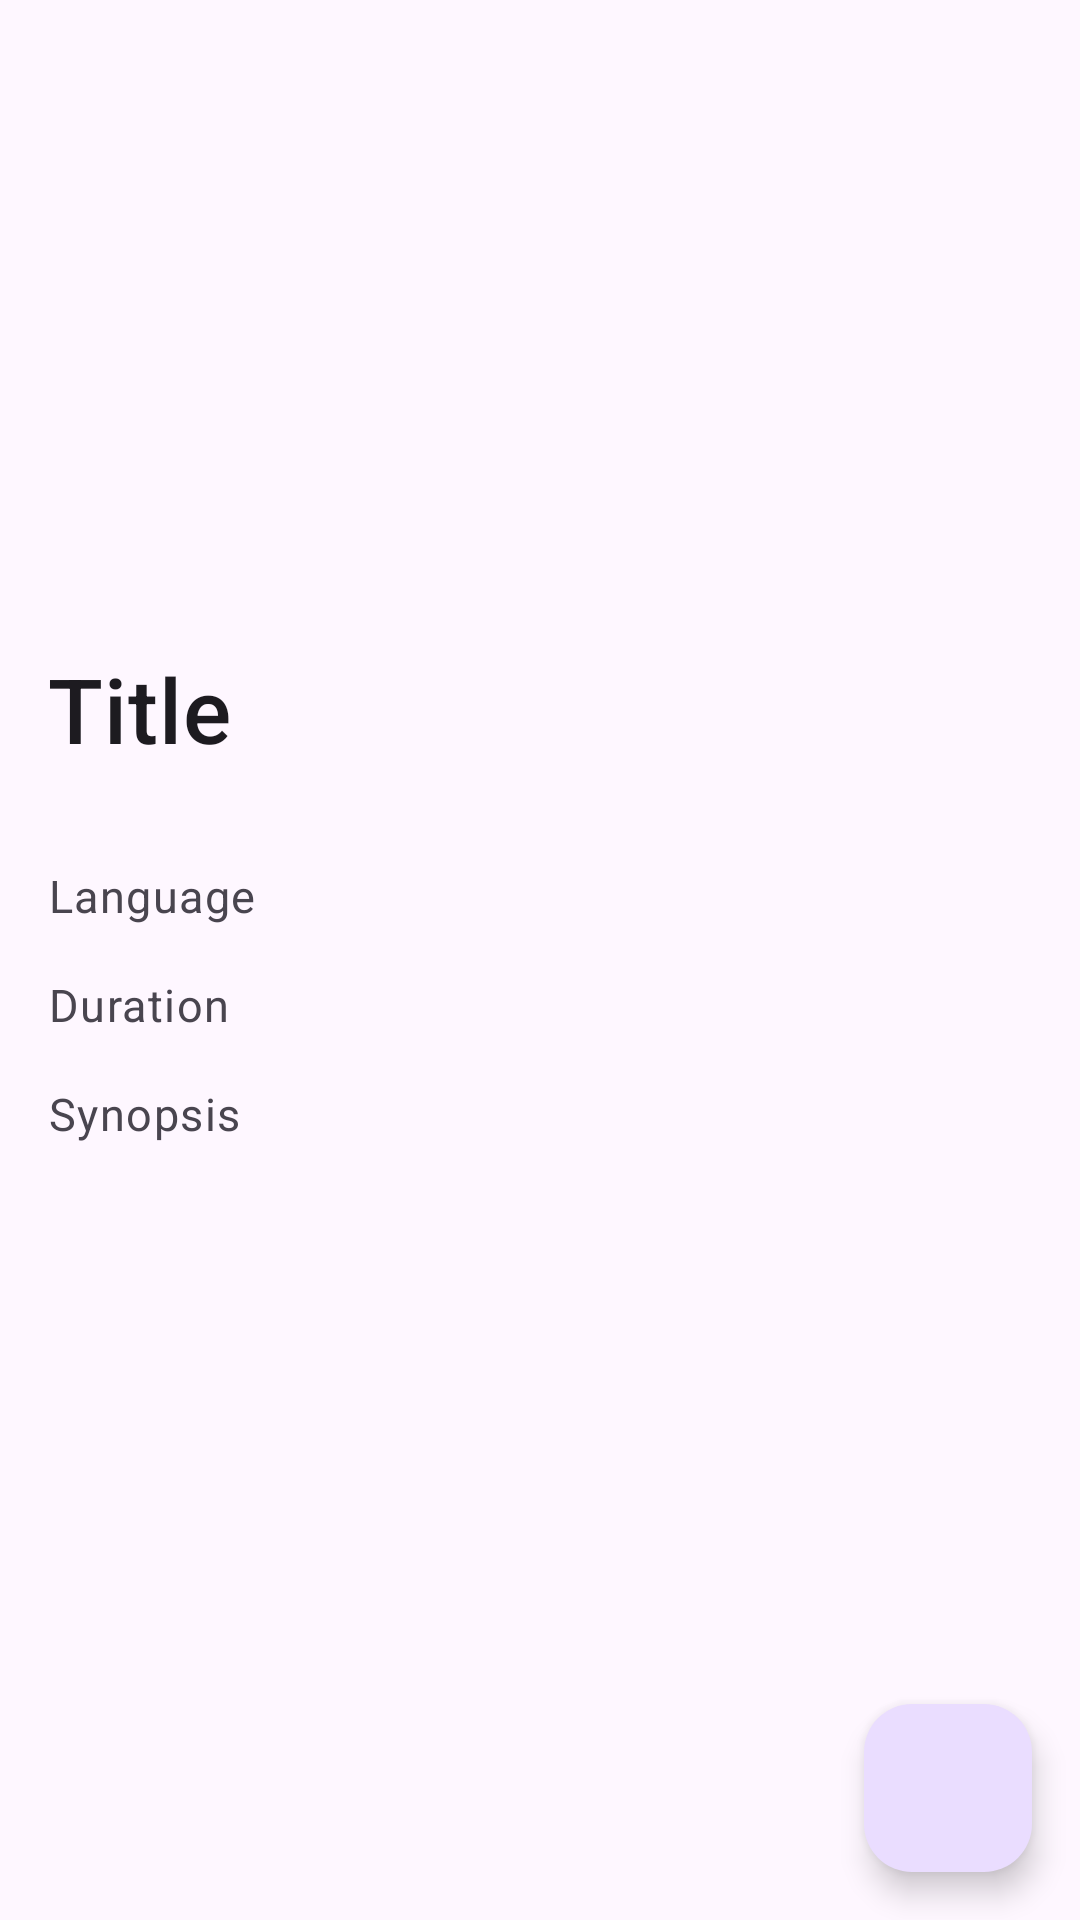

Write the Android layout XML for this screen, with the resource values it uses.
<!-- AndroidManifest.xml: application theme Theme.Material3.DayNight.NoActionBar -->
<!-- res/layout/fragment_details.xml -->
<?xml version="1.0" encoding="utf-8"?>
<androidx.constraintlayout.widget.ConstraintLayout xmlns:android="http://schemas.android.com/apk/res/android"
    xmlns:app="http://schemas.android.com/apk/res-auto"
    xmlns:tools="http://schemas.android.com/tools"
    android:layout_width="match_parent"
    android:layout_height="match_parent"
    tools:context=".presentation.ui.DetailsFragment">

    <ImageView
        android:id="@+id/iv_movie_poster"
        android:layout_width="match_parent"
        android:layout_height="200dp"
        android:scaleType="centerCrop"
        android:src="@drawable/ic_launcher_background"
        app:layout_constraintEnd_toEndOf="parent"
        app:layout_constraintStart_toStartOf="parent"
        app:layout_constraintTop_toTopOf="parent" />

    <ScrollView
        android:layout_width="match_parent"
        android:layout_height="wrap_content"
        app:layout_constraintEnd_toEndOf="parent"
        app:layout_constraintStart_toStartOf="parent"
        app:layout_constraintTop_toBottomOf="@id/iv_movie_poster">

        <androidx.constraintlayout.widget.ConstraintLayout
            android:layout_width="match_parent"
            android:layout_height="wrap_content">

            <TextView
                android:id="@+id/tv_title"
                style="@style/TextAppearance.Material3.TitleMedium"
                android:layout_width="0dp"
                android:layout_height="wrap_content"
                android:layout_marginStart="16dp"
                android:layout_marginTop="16dp"
                android:layout_marginEnd="16dp"
                android:text="Title"
                android:textSize="30sp"
                app:layout_constraintEnd_toEndOf="parent"
                app:layout_constraintHorizontal_bias="0.0"
                app:layout_constraintStart_toStartOf="parent"
                app:layout_constraintTop_toTopOf="parent" />

            <androidx.recyclerview.widget.RecyclerView
                android:id="@+id/rv_genre"
                android:layout_width="0dp"
                android:layout_height="wrap_content"
                android:layout_marginStart="16dp"
                android:layout_marginTop="16dp"
                android:layout_marginEnd="16dp"
                android:orientation="horizontal"
                app:layout_constraintEnd_toEndOf="parent"
                app:layout_constraintStart_toStartOf="parent"
                app:layout_constraintTop_toBottomOf="@+id/tv_title"
                tools:layoutManager="androidx.recyclerview.widget.LinearLayoutManager"
                tools:listitem="@layout/item_movie_genre" />

            <TextView
                android:id="@+id/tv_language"
                style="@style/TextAppearance.Material3.BodySmall"
                android:layout_width="wrap_content"
                android:layout_height="wrap_content"
                android:layout_marginStart="16dp"
                android:layout_marginTop="16dp"
                android:text="Language"
                android:textSize="15sp"
                app:layout_constraintStart_toStartOf="parent"
                app:layout_constraintTop_toBottomOf="@+id/rv_genre" />

            <TextView
                android:id="@+id/tv_duration"
                style="@style/TextAppearance.Material3.BodySmall"
                android:layout_width="wrap_content"
                android:layout_height="wrap_content"
                android:layout_marginStart="16dp"
                android:layout_marginTop="16dp"
                android:text="Duration"
                android:textSize="15sp"
                app:layout_constraintStart_toStartOf="parent"
                app:layout_constraintTop_toBottomOf="@+id/tv_language" />

            <TextView
                android:id="@+id/tv_synopsis"
                style="@style/TextAppearance.Material3.BodySmall"
                android:layout_width="0dp"
                android:layout_height="wrap_content"
                android:layout_marginStart="16dp"
                android:layout_marginTop="16dp"
                android:layout_marginEnd="16dp"
                android:text="Synopsis"
                android:textAlignment="textStart"
                android:textSize="15sp"
                app:layout_constraintEnd_toEndOf="parent"
                app:layout_constraintHorizontal_bias="0.0"
                app:layout_constraintStart_toStartOf="parent"
                app:layout_constraintTop_toBottomOf="@+id/tv_duration" />

        </androidx.constraintlayout.widget.ConstraintLayout>
    </ScrollView>

    <com.google.android.material.floatingactionbutton.FloatingActionButton
        android:id="@+id/fab_book_movie"
        android:layout_width="wrap_content"
        android:layout_height="wrap_content"
        android:layout_marginEnd="16dp"
        android:layout_marginBottom="16dp"
        android:contentDescription="@string/book_movie"
        android:tooltipText="@string/book_movie"
        app:layout_constraintBottom_toBottomOf="parent"
        app:layout_constraintEnd_toEndOf="parent"
        app:srcCompat="@drawable/ic_movie" />

</androidx.constraintlayout.widget.ConstraintLayout>
<!-- res/layout/item_movie_genre.xml (included above) -->
<?xml version="1.0" encoding="utf-8"?>
<com.google.android.material.chip.Chip xmlns:android="http://schemas.android.com/apk/res/android"
    android:id="@+id/cp_genre"
    android:layout_width="wrap_content"
    android:layout_height="wrap_content"
    android:layout_marginRight="20dp"
    android:text="Genre">

</com.google.android.material.chip.Chip>
<!-- resources referenced by this layout -->
<resources>
  <string name="book_movie">Book movie</string>
</resources>
